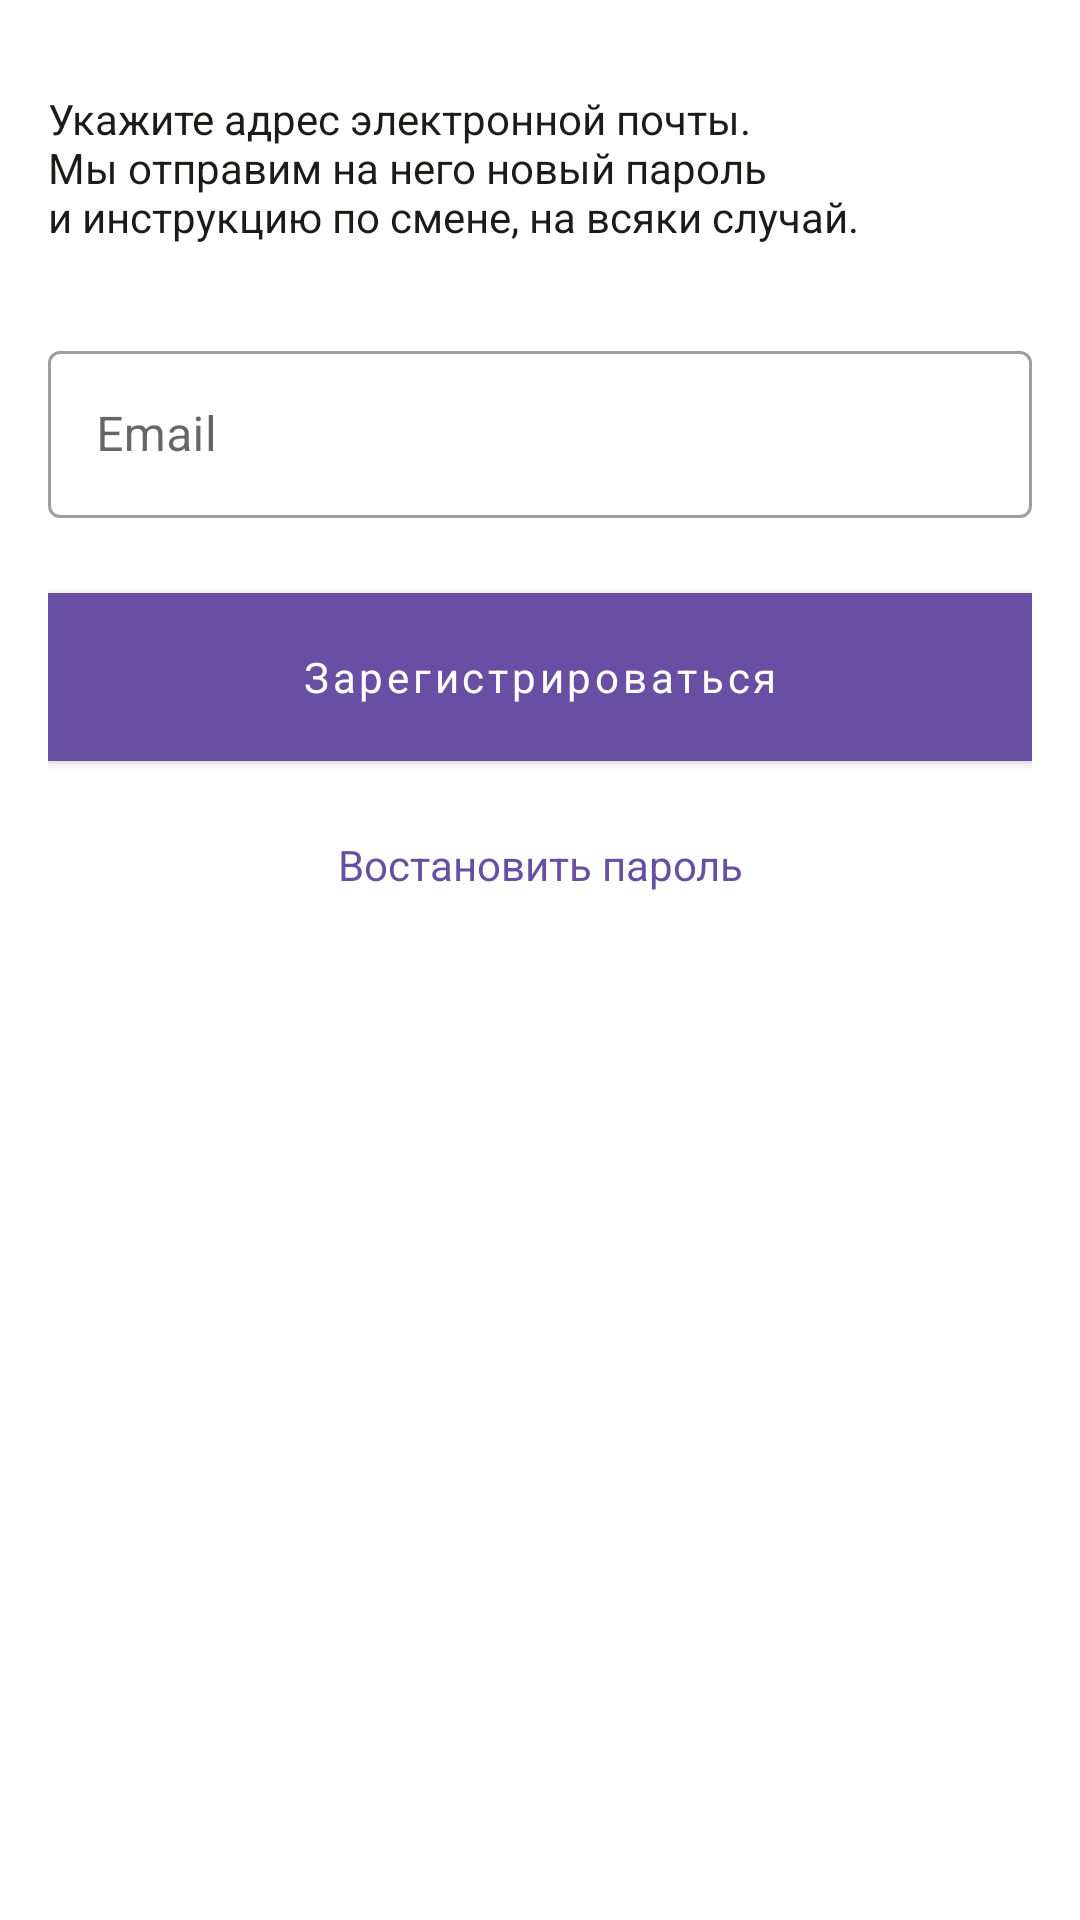

Reconstruct the res/layout file that produces this screen, plus the resources it refers to.
<!-- AndroidManifest.xml: application theme Theme.LawyerApp -->
<!-- res/layout/fragment_password_recovery.xml -->
<?xml version="1.0" encoding="utf-8"?>
<layout>
<androidx.constraintlayout.widget.ConstraintLayout
    xmlns:android="http://schemas.android.com/apk/res/android"
    xmlns:app="http://schemas.android.com/apk/res-auto"
    xmlns:tools="http://schemas.android.com/tools"
    android:layout_width="match_parent"
    android:layout_height="match_parent"
    android:paddingLeft="16dp"
    android:paddingRight="16dp"
    tools:context=".presentation.fragments.LoginFragment">

    <TextView
        android:id="@+id/textRecoveryPassword"
        android:layout_width="match_parent"
        android:layout_height="wrap_content"
        android:layout_weight="1"
        android:textSize="14dp"
        android:layout_marginTop="30dp"
        android:textColor="@color/black"
        android:textAlignment="viewStart"
        app:layout_constraintEnd_toEndOf="parent"
        app:layout_constraintStart_toStartOf="parent"
        app:layout_constraintTop_toTopOf="parent"
        app:layout_constraintTop_toBottomOf="@+id/enter_button"
        android:text="@string/text_recovery_password" />

    <com.google.android.material.textfield.TextInputLayout
        android:id="@+id/til_email"
        android:layout_width="0dp"
        android:layout_height="wrap_content"
        android:layout_marginTop="30dp"
        app:layout_constraintBottom_toTopOf="@id/enter_button"
        app:layout_constraintEnd_toEndOf="parent"
        app:layout_constraintStart_toStartOf="parent"
        app:layout_constraintTop_toBottomOf="@id/textRecoveryPassword"
        style="@style/Widget.MaterialComponents.TextInputLayout.OutlinedBox">

        <com.google.android.material.textfield.TextInputEditText
            android:id="@+id/et_email"
            android:layout_width="match_parent"
            android:layout_height="wrap_content"
            android:hint="@string/registration_email"
            android:inputType="textEmailAddress"
            />
    </com.google.android.material.textfield.TextInputLayout>
    <com.google.android.material.button.MaterialButton
        android:id="@+id/enter_button"
        android:layout_marginTop="25dp"
        android:layout_marginBottom="10dp"
        android:layout_width="0dp"
        android:layout_height="56dp"
        android:textStyle="normal"
        android:textAllCaps="false"
        android:background="@color/teal_200"
        android:text="@string/registration_button"
        app:layout_constraintBottom_toTopOf="@id/textRecoveryPasswordLink"
        app:layout_constraintEnd_toEndOf="parent"
        app:layout_constraintStart_toStartOf="parent"
        app:layout_constraintTop_toBottomOf="@id/til_email"
        />
    <TextView
        android:id="@+id/textRecoveryPasswordLink"
        android:layout_width="match_parent"
        android:layout_height="wrap_content"
        android:layout_weight="1"
        android:textSize="14dp"
        android:layout_marginTop="25dp"
        android:textColor="@color/color_primary"
        android:textAlignment="center"
        app:layout_constraintEnd_toEndOf="parent"
        app:layout_constraintStart_toStartOf="parent"
        app:layout_constraintTop_toBottomOf="@+id/enter_button"
        android:text="@string/text_recovery_password_bottom" />
</androidx.constraintlayout.widget.ConstraintLayout>
</layout>
<!-- resources referenced by this layout -->
<resources>
  <color name="black">#1A1C19</color>
  <color name="color_primary">#6750A4</color>
  <color name="teal_200">#8DC48F</color>
  <string name="registration_button">Зарегистрироваться</string>
  <string name="registration_email">Email</string>
  <string name="text_recovery_password">Укажите адрес электронной почты. Мы отправим на него новый пароль и инструкцию по смене, на всяки случай.</string>
  <string name="text_recovery_password_bottom">Востановить пароль</string>
  <style name="Theme.LawyerApp" parent="Theme.MaterialComponents.DayNight.NoActionBar">
          
          <item name="fontFamily">@font/roboto</item>
          <item name="colorPrimary">@color/color_primary</item>
          <item name="colorPrimaryVariant">@color/color_primary_top_color</item>
          <item name="colorOnPrimary">@color/white</item>
          
          <item name="colorSecondary">?attr/colorPrimary</item>
          <item name="colorSecondaryVariant">@color/teal_700</item>
          <item name="colorOnSecondary">@color/black</item>
          
          <item name="android:statusBarColor" tools:targetApi="l">?attr/colorPrimaryVariant</item>
          
      </style>
  <color name="color_primary_top_color">#3D2A71</color>
  <color name="white">#FFFFFFFF</color>
  <color name="teal_700">#FF018786</color>
</resources>
